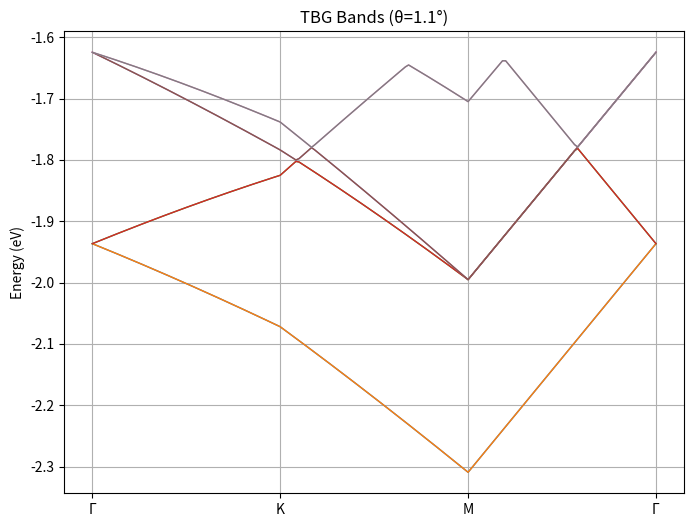

Here is the Python script that generated this plot:
# Complete Bistritzer-MacDonald Model with Validation Checks

import numpy as np
import matplotlib.pyplot as plt
from numpy import pi
from scipy.linalg import eigh

# -- Physical Constants & Parameters --
hbar = 6.582119569e-16   # Planck's constant over 2π [eV·s]
v_F = 1e6                # Fermi velocity [m/s]
a = 2.46e-10             # Graphene lattice constant [m]

# Tunneling parameters (eV)
w0 = 0.08
w1 = 0.11

theta_deg = 1.1
theta = np.deg2rad(theta_deg)

# Moiré parameters
L_m = a / (2 * np.sin(theta/2))
Gm = 4 * pi / (np.sqrt(3) * L_m)

# Pauli matrices
sigma0 = np.eye(2)
sigma_x = np.array([[0, 1], [1, 0]])
sigma_y = np.array([[0, -1j], [1j, 0]])

# Rotation
def R(angle): return np.array([[np.cos(angle), -np.sin(angle)], [np.sin(angle), np.cos(angle)]])

# Dirac K-point magnitude & q vectors
K_mag = 4 * pi / (3 * a)
q1 = R(-theta/2) @ np.array([0, K_mag]) - R(+theta/2) @ np.array([0, K_mag])
q2 = R(-theta/2) @ np.array([K_mag*np.sqrt(3)/2, -K_mag/2]) - R(+theta/2) @ np.array([K_mag*np.sqrt(3)/2, -K_mag/2])
q3 = R(-theta/2) @ np.array([-K_mag*np.sqrt(3)/2, -K_mag/2]) - R(+theta/2) @ np.array([-K_mag*np.sqrt(3)/2, -K_mag/2])
q_vecs = [q1, q2, q3]

# Tunneling matrices T_j
phis = [np.arctan2(q[1], q[0]) for q in q_vecs]
T_mats = [w0 * sigma0 + w1 * (np.cos(phi)*sigma_x + np.sin(phi)*sigma_y) for phi in phis]

# Plane-wave basis

def generate_G_vectors(shells=3):
    b1 = Gm * np.array([np.sqrt(3)/2, 1/2])
    b2 = Gm * np.array([0, 1])
    Gs = []
    for i in range(-shells, shells+1):
        for j in range(-shells, shells+1):
            Gs.append(i*b1 + j*b2)
    return np.array(Gs)

G_vectors = generate_G_vectors(shells=3)
N = len(G_vectors)
print(f"Plane-wave basis size: N = {N}")

# Build Hamiltonian H(k)

def build_Hk(k_vec, G_vectors):
    N = len(G_vectors)
    dim = 4 * N
    H = np.zeros((dim, dim), dtype=complex)
    # intralayer
    for m, G in enumerate(G_vectors):
        idx = 4*m
        k_top = R(+theta/2) @ (k_vec - G)
        k_bot = R(-theta/2) @ (k_vec - G)
        H0_top = hbar*v_F*(k_top[0]*sigma_x + k_top[1]*sigma_y)
        H0_bot = hbar*v_F*(k_bot[0]*sigma_x + k_bot[1]*sigma_y)
        H[idx:idx+2, idx:idx+2] = H0_top
        H[idx+2:idx+4, idx+2:idx+4] = H0_bot
    # interlayer
    for m, G in enumerate(G_vectors):
        for j, q in enumerate(q_vecs):
            target = G + q
            diffs = G_vectors - target[np.newaxis, :]
            dist = np.linalg.norm(diffs, axis=1)
            m2 = np.argmin(dist)
            if dist[m2] < 1e-6:
                i1, i2 = 4*m, 4*m2
                H[i1:i1+2, i2+2:i2+4] = T_mats[j]
                H[i2+2:i2+4, i1:i1+2] = T_mats[j].conj().T
    return H

# High-symmetry k-path

def high_symmetry_path(num_k=60):
    Gpt = np.array([0, 0])
    Kpt = Gm * np.array([2/3, 0])
    Mpt = Gm * np.array([1/2, np.sqrt(3)/2])
    path = []
    for start, end in [(Gpt, Kpt), (Kpt, Mpt), (Mpt, Gpt)]:
        for t in np.linspace(0, 1, num_k, endpoint=False):
            path.append((1-t)*start + t*end)
    path.append(Gpt)
    return np.array(path)

k_path = high_symmetry_path()

# Compute band structure
bands = np.zeros((len(k_path), 4*N))
for i, kpt in enumerate(k_path):
    ev, _ = eigh(build_Hk(kpt, G_vectors))
    bands[i, :] = np.sort(np.real(ev))

# Plot bands
plt.figure(figsize=(8,6))
for n in range(8): plt.plot(bands[:, n], lw=1)
plt.xticks([0,60,120,180], ["Γ","K","M","Γ"])
plt.ylabel("Energy (eV)")
plt.title(f"TBG Bands (θ={theta_deg}°)")
plt.grid(True)
plt.show()

# -- Validation Functions --

def flat_band_bandwidth(bands):
    # bands[:,1] & bands[:,2] are two flat bands
    bw = np.max(bands[:,2] - bands[:,1])
    return bw

def gap_at_K(bands):
    # index 60 is start of K point segment
    idx_K = len(k_path)//3
    gap = bands[idx_K,3] - bands[idx_K,2]
    return gap

def particle_hole_check(bands):
    # check E_n + E_{-n-1} ~ 0
    errs = bands + bands[:,::-1]
    return np.max(np.abs(errs))

# Perform checks
bw = flat_band_bandwidth(bands)
gapK = gap_at_K(bands)
symm_err = particle_hole_check(bands)
print(f"Flat-band bandwidth: {bw*1000:.2f} meV")
print(f"Gap at K-point: {gapK*1000:.2f} meV")
print(f"Max particle-hole symmetry error: {symm_err*1000:.2f} meV")

# Basis convergence test example
def basis_convergence(shells_list=[2,3,4]):
    results = {}
    for s in shells_list:
        Gs = generate_G_vectors(shells=s)
        kp = high_symmetry_path()
        b = np.zeros((len(kp),4*len(Gs)))
        for i,kpt in enumerate(kp): b[i,:] = np.sort(np.real(eigh(build_Hk(kpt, Gs))[0]))
        results[s] = flat_band_bandwidth(b)
    return results

conv = basis_convergence([2,3,4])
print("Bandwidth vs basis shells (meV):", {s:conv[s]*1000 for s in conv})
